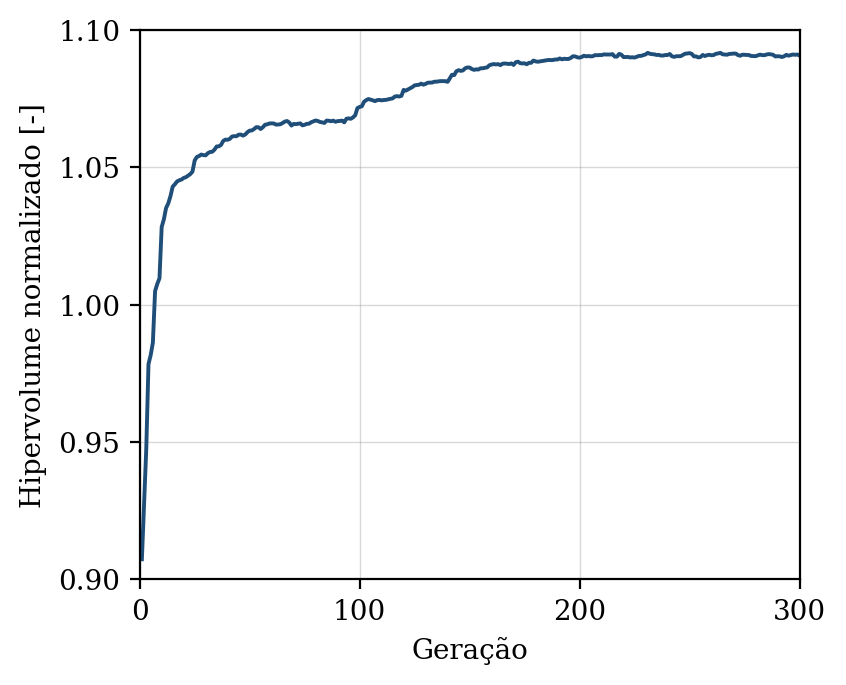

The file beside this chart, header and first rows:
geracao, hipervolume, n_solucoes, n_avaliacoes
1, 0.9073, 8, 50
2, 0.9279, 17, 100
3, 0.9477, 24, 150
4, 0.9784, 25, 200
5, 0.9816, 29, 250
6, 0.9862, 29, 300
7, 1.005, 39, 350
8, 1.008, 45, 400
9, 1.01, 46, 450
10, 1.028, 50, 500
11, 1.031, 48, 550
12, 1.035, 50, 600
13, 1.037, 50, 650
14, 1.04, 50, 700
15, 1.043, 50, 750
16, 1.044, 50, 800
17, 1.045, 50, 850
18, 1.045, 50, 900
19, 1.046, 50, 950
20, 1.046, 50, 1000
21, 1.046, 50, 1050
22, 1.047, 50, 1100
23, 1.048, 50, 1150
24, 1.048, 50, 1200
25, 1.052, 50, 1250
26, 1.054, 50, 1300
27, 1.054, 50, 1350
28, 1.055, 50, 1400
29, 1.054, 50, 1450
30, 1.054, 50, 1500
31, 1.055, 50, 1550
32, 1.056, 50, 1600
33, 1.056, 50, 1650
34, 1.056, 50, 1700
35, 1.058, 50, 1750
36, 1.058, 50, 1800
37, 1.058, 50, 1850
38, 1.06, 50, 1900
39, 1.06, 50, 1950
40, 1.06, 50, 2000
41, 1.06, 50, 2050
42, 1.061, 50, 2100
43, 1.061, 50, 2150
44, 1.061, 50, 2200
45, 1.062, 50, 2250
46, 1.062, 50, 2300
47, 1.062, 50, 2350
48, 1.062, 50, 2400
49, 1.063, 50, 2450
50, 1.063, 50, 2500
51, 1.063, 50, 2550
52, 1.064, 50, 2600
53, 1.065, 50, 2650
54, 1.065, 50, 2700
55, 1.064, 50, 2750
56, 1.065, 50, 2800
57, 1.066, 50, 2850
58, 1.066, 50, 2900
59, 1.066, 50, 2950
60, 1.066, 50, 3000
... 240 more rows
